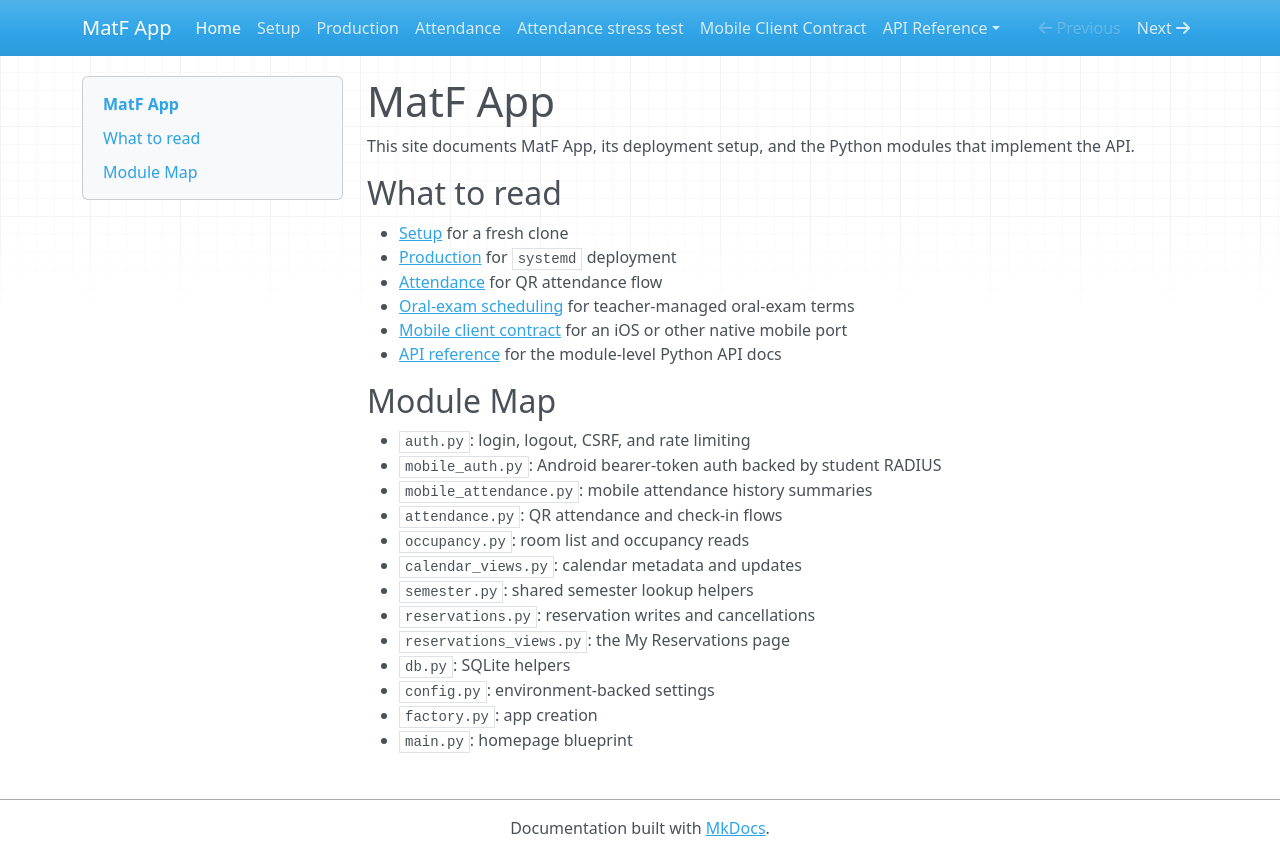

repository: filipmaric/matf-app-backend · page: index.html · generator: mkdocs

<!-- Copyright (c) 2026 Filip Marić. See LICENCE. -->
# MatF App

This site documents MatF App, its deployment setup, and the Python modules that implement the API.

## What to read

- [Setup](setup.md) for a fresh clone
- [Production](deployment.md) for `systemd` deployment
- [Attendance](attendance.md) for QR attendance flow
- [Oral-exam scheduling](oral_exams.md) for teacher-managed oral-exam terms
- [Mobile client contract](mobile_client.md) for an iOS or other native mobile port
- [API reference](api.md) for the module-level Python API docs

## Module Map

- `auth.py`: login, logout, CSRF, and rate limiting
- `mobile_auth.py`: Android bearer-token auth backed by student RADIUS
- `mobile_attendance.py`: mobile attendance history summaries
- `attendance.py`: QR attendance and check-in flows
- `occupancy.py`: room list and occupancy reads
- `calendar_views.py`: calendar metadata and updates
- `semester.py`: shared semester lookup helpers
- `reservations.py`: reservation writes and cancellations
- `reservations_views.py`: the My Reservations page
- `db.py`: SQLite helpers
- `config.py`: environment-backed settings
- `factory.py`: app creation
- `main.py`: homepage blueprint
